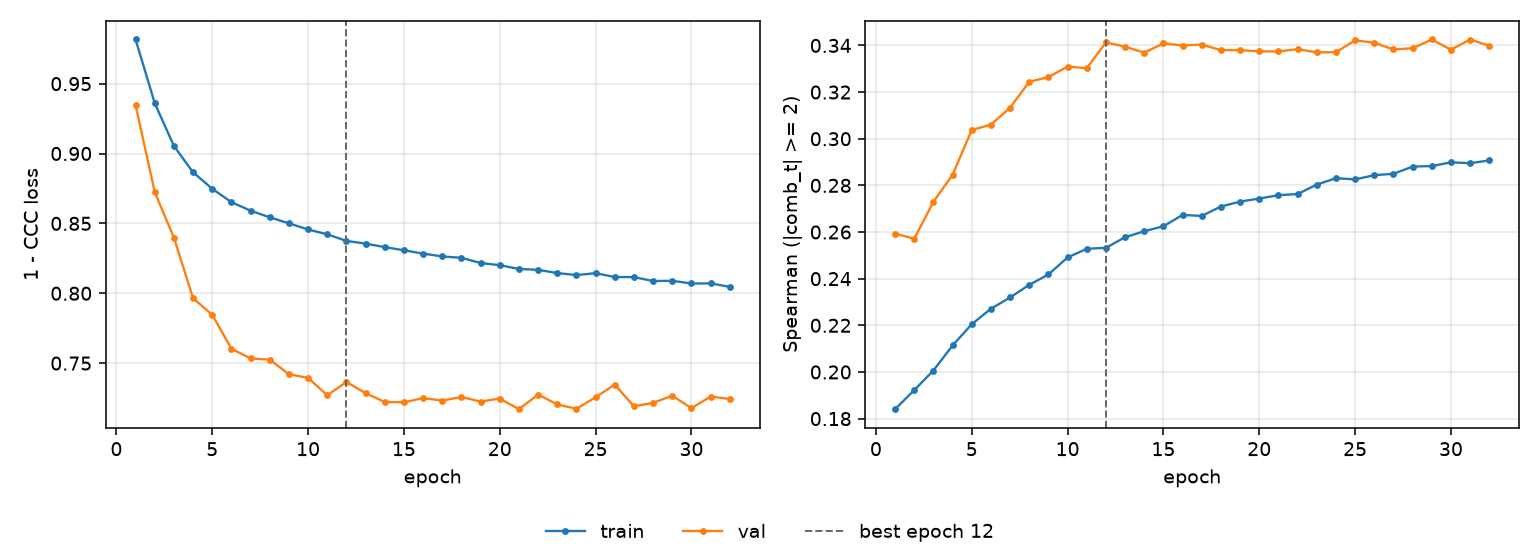

The data file committed next to this chart (first rows):
epoch, tr_loss, vl_loss, tr_sp, vl_sp, is_best
1, 0.9816, 0.9346, 0.184, 0.2594, False
2, 0.936, 0.8724, 0.1922, 0.2571, False
3, 0.9054, 0.8398, 0.2006, 0.273, False
4, 0.8865, 0.7965, 0.2114, 0.2845, False
5, 0.8748, 0.7846, 0.2205, 0.3037, False
6, 0.8652, 0.7603, 0.2271, 0.306, False
7, 0.8591, 0.7533, 0.2319, 0.3133, False
8, 0.8543, 0.7525, 0.2373, 0.3244, False
9, 0.85, 0.7421, 0.2418, 0.3265, False
10, 0.8457, 0.7395, 0.2491, 0.3309, False
11, 0.8422, 0.727, 0.2528, 0.3302, False
12, 0.8375, 0.7365, 0.2532, 0.3413, True
13, 0.8355, 0.7285, 0.2578, 0.3395, False
14, 0.833, 0.7222, 0.2603, 0.3369, False
15, 0.8307, 0.722, 0.2625, 0.3409, False
16, 0.8284, 0.725, 0.2673, 0.34, False
17, 0.8264, 0.7232, 0.2669, 0.3404, False
18, 0.8254, 0.7258, 0.2709, 0.338, False
19, 0.8216, 0.7225, 0.273, 0.338, False
20, 0.8201, 0.7247, 0.2743, 0.3375, False
21, 0.8174, 0.717, 0.2758, 0.3374, False
22, 0.8168, 0.7275, 0.2763, 0.3384, False
23, 0.8145, 0.7204, 0.2803, 0.337, False
24, 0.813, 0.7173, 0.2831, 0.3371, False
25, 0.8144, 0.7256, 0.2826, 0.3422, False
26, 0.8116, 0.7347, 0.2844, 0.3411, False
27, 0.8116, 0.7191, 0.285, 0.3383, False
28, 0.8088, 0.7216, 0.2881, 0.3388, False
29, 0.8089, 0.7267, 0.2883, 0.3425, False
30, 0.807, 0.7178, 0.2899, 0.3382, False
31, 0.8071, 0.7261, 0.2895, 0.3425, False
32, 0.8046, 0.7244, 0.2907, 0.3399, False
